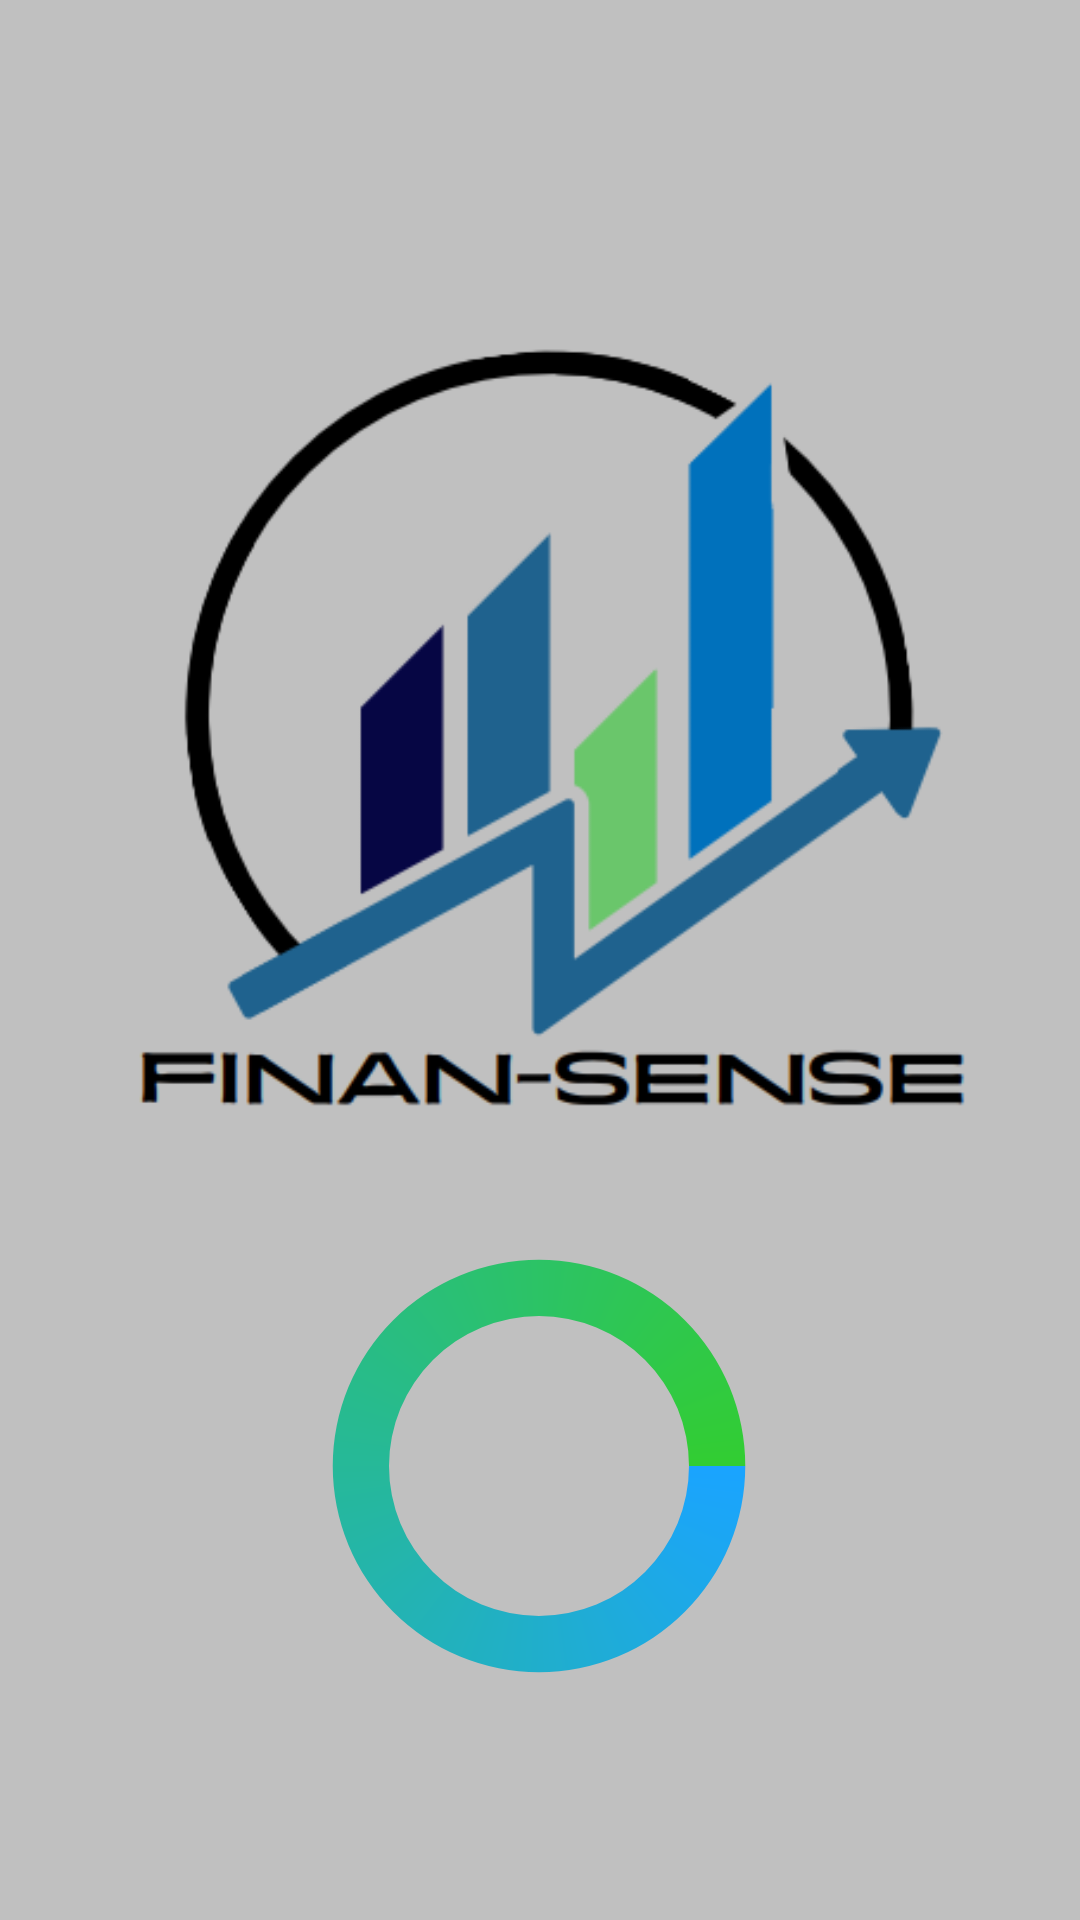

Produce the Android XML layout that renders to this screen, including the resource entries it uses.
<!-- AndroidManifest.xml: application theme Theme.MyApplication -->
<!-- res/layout/activity_loading_screen.xml -->
<?xml version="1.0" encoding="utf-8"?>
<androidx.constraintlayout.widget.ConstraintLayout xmlns:android="http://schemas.android.com/apk/res/android"
    xmlns:app="http://schemas.android.com/apk/res-auto"
    xmlns:tools="http://schemas.android.com/tools"
    android:layout_width="match_parent"
    android:layout_height="match_parent"
    tools:context=".LoadingScreen"
    android:background="@color/silver"
    >

    <ProgressBar
        android:id="@+id/progressBar"
        android:layout_width="150dp"
        android:layout_height="200dp"
        android:indeterminate="true"
        android:indeterminateDrawable="@drawable/progressbardesign"
        android:progress="0"
        app:layout_constraintBottom_toBottomOf="parent"
        app:layout_constraintEnd_toEndOf="parent"
        app:layout_constraintHorizontal_bias="0.498"
        app:layout_constraintStart_toStartOf="parent"
        app:layout_constraintTop_toTopOf="parent"
        app:layout_constraintVertical_bias="0.883">

    </ProgressBar>

    <ImageView
        android:id="@+id/imageView"
        android:layout_width="wrap_content"
        android:layout_height="wrap_content"
        app:layout_constraintBottom_toBottomOf="parent"
        app:layout_constraintEnd_toEndOf="parent"
        app:layout_constraintStart_toStartOf="parent"
        app:layout_constraintTop_toTopOf="parent"
        app:layout_constraintVertical_bias="0.201"
        app:srcCompat="@drawable/logo" />

</androidx.constraintlayout.widget.ConstraintLayout>
<!-- resources referenced by this layout -->
<resources>
  <color name="silver">#c0c0c0</color>
  <!-- drawable logo: png bitmap (drawable, 22818 bytes) -->
  <!-- drawable progressbardesign (drawable) -->
  <?xml version="1.0" encoding="utf-8"?>
  <rotate
      xmlns:android="http://schemas.android.com/apk/res/android"
      android:fromDegrees="0"
      android:pivotX="50%"
      android:pivotY="50%"
      android:toDegrees="360">
  
      
      <shape
          android:innerRadiusRatio="3"
          android:shape="ring"
          android:thicknessRatio="8"
          android:useLevel="false">
  
          
          <size
              android:width="76dip"
              android:height="76dip" />
  
          
          <gradient
              android:angle="0"
              android:endColor="@color/lime_green"
              android:startColor="@color/blue"
              android:type="sweep"
              android:useLevel="false" />
      </shape>
  
  </rotate>
  <style name="Theme.MyApplication" parent="Base.Theme.MyApplication" />
  <color name="lime_green">#32cd32</color>
  <color name="blue">#1aa4ff</color>
  <style name="Base.Theme.MyApplication" parent="Theme.Material3.DayNight.NoActionBar">
          
          
      </style>
</resources>
